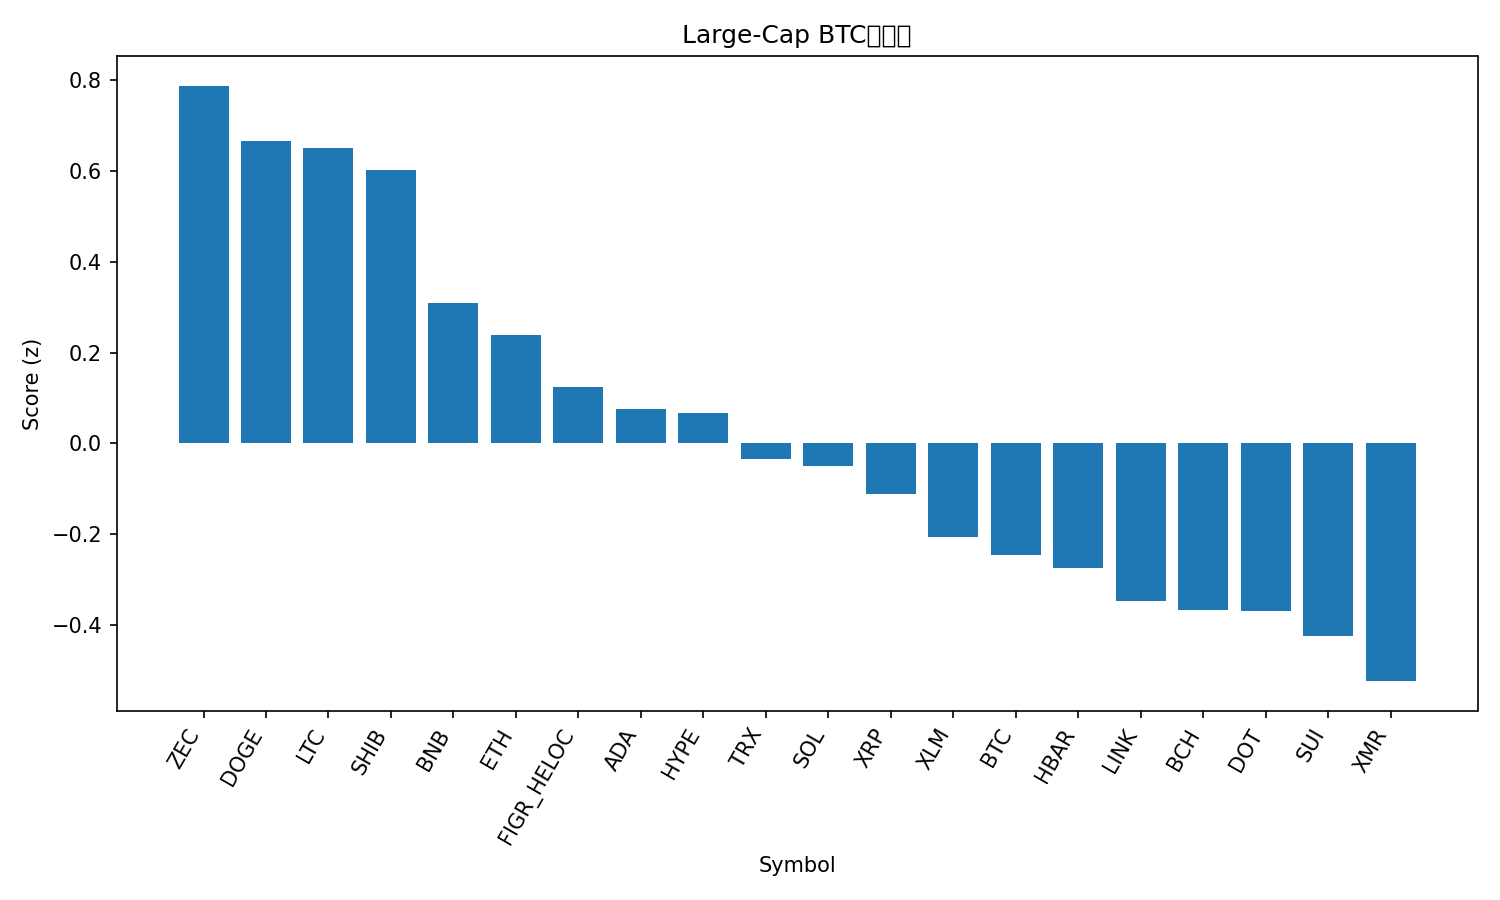

The table this chart was drawn from, first rows:
rank, name, symbol, price_btc, price_usd, pct_1h_btc, pct_24h_btc, pct_7d_btc, market_cap_rank, market_cap_usd, volume_usd, score
1, Zcash, ZEC, 0.006001, 616.5, 0.0479, 5.439, 61.34, 19, 10125762953, 4371101597, 0.7881
2, Dogecoin, DOGE, 1.77e-06, 0.1817, 0.2583, 9.822, 4.356, 10, 27639384166, 3122462684, 0.666
3, Litecoin, LTC, 0.0009842, 101.1, -0.2317, 13.02, 12.75, 28, 7752602328, 1626378715, 0.6507
4, Shiba Inu, SHIB, 9.9201e-11, 1.019e-05, 0.1334, 9.583, 8.621, 34, 6014571869, 310085231, 0.6022
5, BNB, BNB, 0.009741, 1000, 0.5678, 3.027, -1.535, 5, 137815386126, 2805158184, 0.3097
6, Ethereum, ETH, 0.03363, 3453, 0.513, 2.447, -4.159, 2, 416468165918, 38234836729, 0.2387
7, Figure Heloc, FIGR_HELOC, 1.017e-05, 1.044, 0.4273, 0.7265, 6.908, 12, 14100156150, 91060528, 0.1242
8, Cardano, ADA, 5.71e-06, 0.5867, -0.3917, 8.195, 3.146, 11, 21544731582, 1638373330, 0.07641
9, Hyperliquid, HYPE, 0.0004142, 42.53, -0.4382, 8.384, 4.014, 17, 11517658132, 675842132, 0.0661
10, TRON, TRX, 2.85e-06, 0.2925, 0.1003, 1.792, 5.77, 9, 27709454548, 867112206, -0.03464
11, Solana, SOL, 0.00159, 163.2, 0.1064, 3.138, -6.394, 6, 90530632863, 6579478258, -0.04965
12, XRP, XRP, 2.256e-05, 2.32, -0.08674, 3.387, -1.061, 4, 139471845127, 5633373922, -0.1109
13, Stellar, XLM, 2.84e-06, 0.2921, -0.5692, 6.144, 2.828, 21, 9388329421, 324875556, -0.2061
14, Bitcoin, BTC, 1.0, 102686, 0.0, 0.0, 0.0, 1, 2049496250066, 89902338122, -0.2457
15, Hedera, HBAR, 1.73e-06, 0.1777, -0.5463, 6.084, -4.884, 30, 7571505172, 394459297, -0.2752
16, Chainlink, LINK, 0.0001541, 15.82, -0.59, 5.039, -1.437, 18, 11044807656, 1081012928, -0.3472
17, Bitcoin Cash, BCH, 0.004935, 506.8, -0.5952, 4.666, -0.2857, 20, 10122540923, 611990775, -0.3673
18, Polkadot, DOT, 3.309e-05, 3.4, -2.66, 20.14, 25.98, 35, 5584299430, 922729067, -0.3699
19, Sui, SUI, 2.103e-05, 2.16, -0.9915, 7.821, -2.031, 27, 7987109162, 1392908403, -0.424
20, Monero, XMR, 0.003539, 363.4, -0.5371, -0.2393, 16.11, 33, 6723810307, 187803203, -0.5239
21, Avalanche, AVAX, 0.000175, 17.97, -1.47, 8.562, 4.923, 29, 7712504184, 905104775, -0.6297
